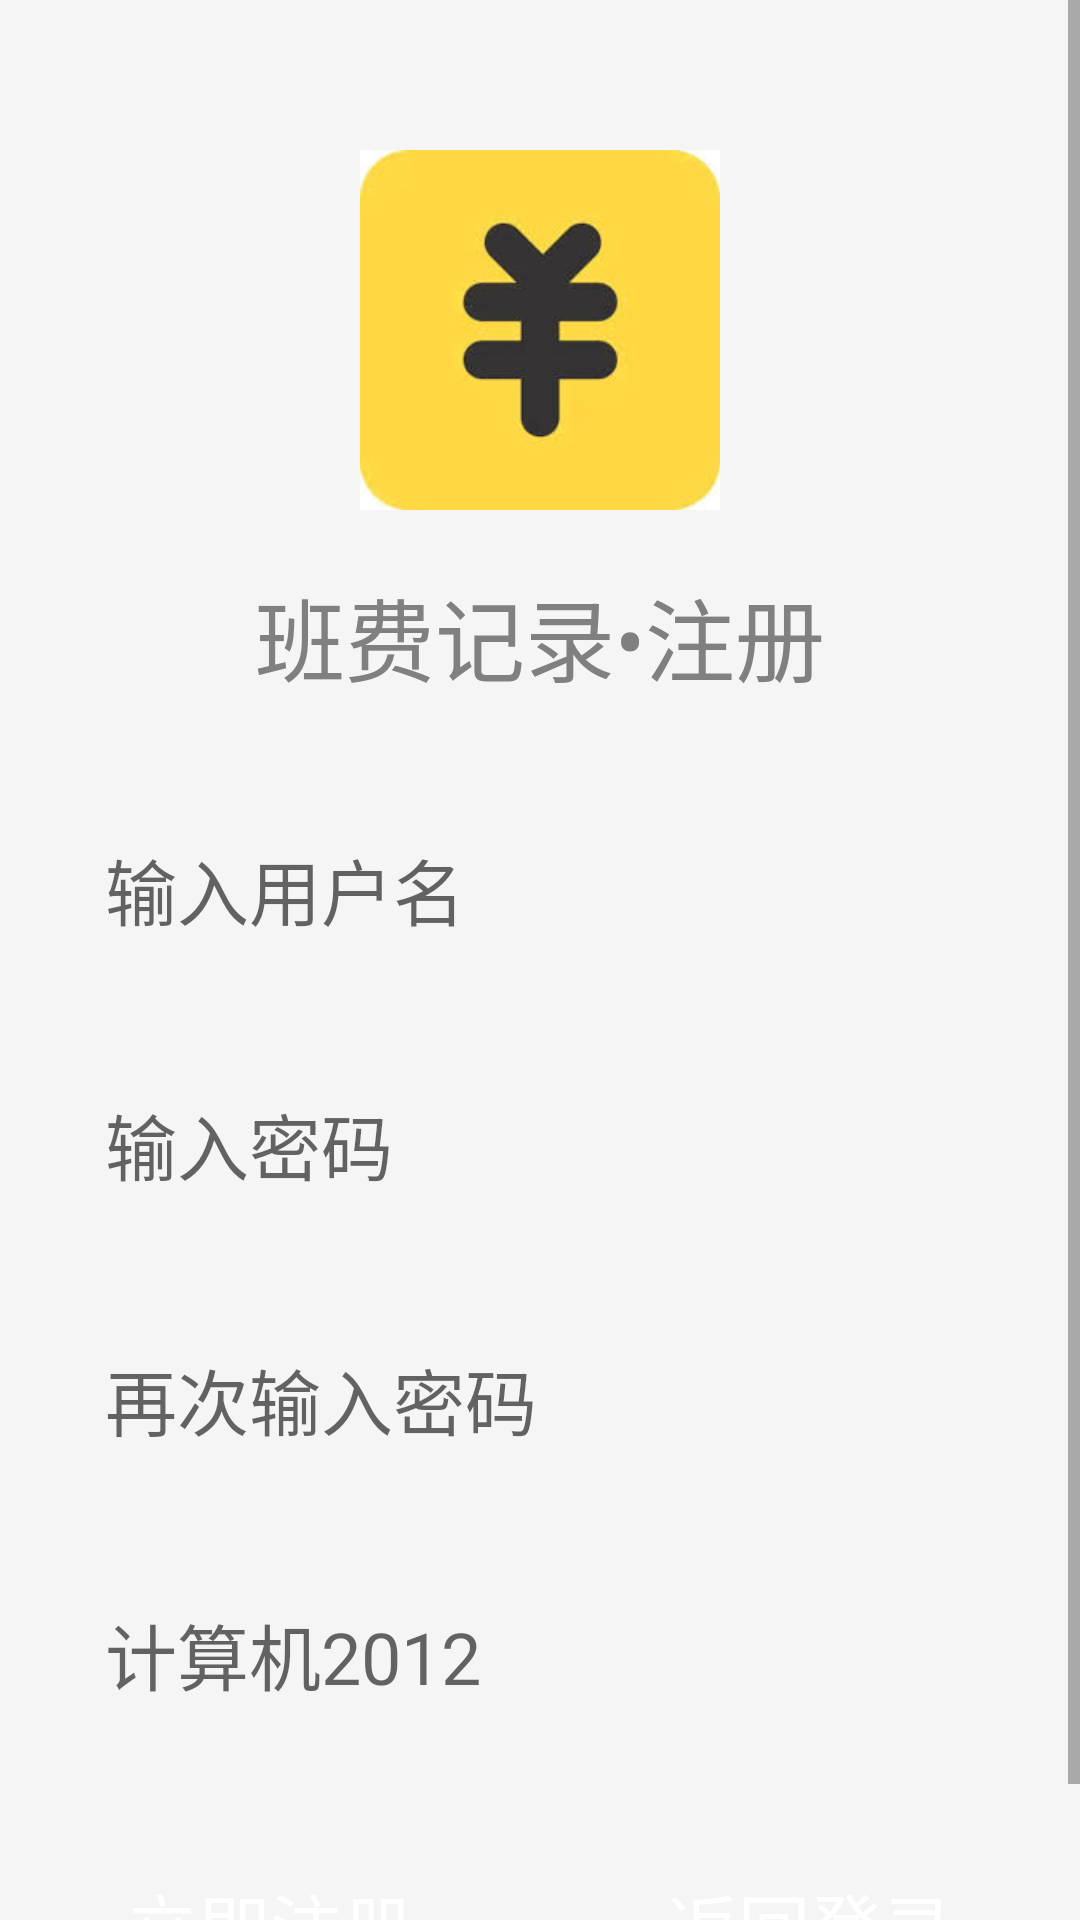

Reconstruct the res/layout file that produces this screen, plus the resources it refers to.
<!-- AndroidManifest.xml: application theme Theme.Class_Expense_Android -->
<!-- res/layout/activity_sign_up.xml -->
<?xml version="1.0" encoding="utf-8"?>
<LinearLayout xmlns:android="http://schemas.android.com/apk/res/android"
    xmlns:tools="http://schemas.android.com/tools"
    android:layout_width="match_parent"
    android:layout_height="match_parent"
    tools:context=".SignUpActivity">


    <ScrollView
        xmlns:android="http://schemas.android.com/apk/res/android"
        android:layout_width="match_parent"
        android:layout_height="match_parent"
        android:scrollbars="vertical"
        android:fadingEdge="vertical">
    
    <LinearLayout
        android:layout_width="match_parent"
        android:layout_height="match_parent"
        android:orientation="vertical"
        android:background="#F5F5F5">

        

        
        <ImageView
            android:id="@+id/LogoImage"
            android:layout_width="match_parent"
            android:layout_height="120dp"
            android:layout_marginTop="50dp"
            android:src="@drawable/logo" />

        <TextView
            android:id="@+id/TitleText"
            android:layout_width="match_parent"
            android:layout_height="wrap_content"
            android:layout_margin="20dp"
            android:text="班费记录•注册"
            android:gravity="center"
            android:textColor="#808080"
            android:textSize="30dp" />

        
        <LinearLayout
            android:layout_width="match_parent"
            android:layout_height="wrap_content"
            android:orientation="vertical">

            
            <LinearLayout
                android:id="@+id/UserNameLayout"
                android:layout_width="match_parent"
                android:layout_height="match_parent"
                android:orientation="horizontal">

                
                <EditText
                    android:id="@+id/UserNameEdit"
                    android:layout_width="match_parent"
                    android:layout_height="wrap_content"
                    android:padding="15dp"
                    android:layout_marginLeft="20dp"
                    android:layout_marginRight="20dp"
                    android:layout_marginTop="10dp"
                    android:layout_marginBottom="10dp"
                    android:background="@drawable/translucent_edit"
                    android:hint="输入用户名"
                    android:textSize="24dp"
                    android:singleLine="true" />

            </LinearLayout>

            
            <LinearLayout
                android:id="@+id/PassWordLayout"
                android:layout_width="match_parent"
                android:layout_height="wrap_content"
                android:orientation="horizontal">

                
                <EditText
                    android:id="@+id/PassWordEdit"
                    android:layout_width="match_parent"
                    android:layout_height="wrap_content"
                    android:padding="15dp"
                    android:layout_marginLeft="20dp"
                    android:layout_marginRight="20dp"
                    android:layout_marginTop="10dp"
                    android:layout_marginBottom="10dp"
                    android:background="@drawable/translucent_edit"
                    android:hint="输入密码"
                    android:textSize="24dp"
                    android:maxLength="16"
                    android:singleLine="true"
                    android:inputType="textPassword" />

            </LinearLayout>

            
            <LinearLayout
                android:id="@+id/PasswordAgainLayout"
                android:layout_width="match_parent"
                android:layout_height="wrap_content"
                android:orientation="horizontal">

                
                <EditText
                    android:id="@+id/PassWordAgainEdit"
                    android:layout_width="match_parent"
                    android:layout_height="match_parent"
                    android:padding="15dp"
                    android:layout_marginLeft="20dp"
                    android:layout_marginRight="20dp"
                    android:layout_marginTop="10dp"
                    android:layout_marginBottom="10dp"
                    android:background="@drawable/translucent_edit"
                    android:hint="再次输入密码"
                    android:maxLength="16"
                    android:textSize="24dp"
                    android:singleLine="true"
                    android:inputType="textPassword" />

            </LinearLayout>

            
            <LinearLayout
                android:id="@+id/EmailLayout"
                android:layout_width="match_parent"
                android:layout_height="wrap_content"
                android:orientation="horizontal">

                
                <EditText
                    android:id="@+id/ClassEdit"
                    android:layout_width="match_parent"
                    android:layout_height="wrap_content"
                    android:padding="15dp"
                    android:layout_marginLeft="20dp"
                    android:layout_marginRight="20dp"
                    android:layout_marginTop="10dp"
                    android:layout_marginBottom="10dp"
                    android:background="@drawable/translucent_edit"
                    android:hint="计算机2012"
                    android:textSize="24dp"
                    android:maxLength="16"
                    android:enabled="false"
                    android:singleLine="true" />

            </LinearLayout>

            
            <LinearLayout
                android:id="@+id/ButtonLayout"
                android:layout_width="match_parent"
                android:layout_height="wrap_content"
                android:orientation="horizontal">

                
                <Button
                    android:id="@+id/SignUpButton"
                    android:layout_width="wrap_content"
                    android:layout_height="wrap_content"
                    android:padding="15dp"
                    android:layout_margin="15dp"
                    android:layout_weight="1"
                    android:background="@drawable/translucent_button"
                    android:text="立即注册"
                    android:textColor="@color/white"
                    android:textSize="24dp" />

                
                <Button
                    android:id="@+id/BackLoginButton"
                    android:layout_width="wrap_content"
                    android:layout_height="wrap_content"
                    android:padding="15dp"
                    android:layout_margin="15dp"
                    android:layout_weight="1"
                    android:textColor="@color/white"
                    android:background="@drawable/translucent_button"
                    android:text="返回登录"
                    android:textSize="24dp" />

            </LinearLayout>

        </LinearLayout>

    </LinearLayout>

    </ScrollView>
</LinearLayout>
<!-- resources referenced by this layout -->
<resources>
  <color name="white">#FFFFFFFF</color>
  <!-- drawable logo: jpg bitmap (drawable, 4204 bytes) -->
  <style name="Theme.Class_Expense_Android" parent="Theme.MaterialComponents.DayNight.DarkActionBar">
          
          <item name="colorPrimary">@color/purple_500</item>
          <item name="colorPrimaryVariant">@color/purple_700</item>
          <item name="colorOnPrimary">@color/white</item>
          
          <item name="colorSecondary">@color/teal_200</item>
          <item name="colorSecondaryVariant">@color/teal_700</item>
          <item name="colorOnSecondary">@color/black</item>
          
          <item name="android:statusBarColor" tools:targetApi="l">?attr/colorPrimaryVariant</item>
          
      </style>
  <color name="purple_500">#FF6200EE</color>
  <color name="purple_700">#FF3700B3</color>
  <color name="teal_200">#FF03DAC5</color>
  <color name="teal_700">#FF018786</color>
  <color name="black">#FF000000</color>
</resources>
